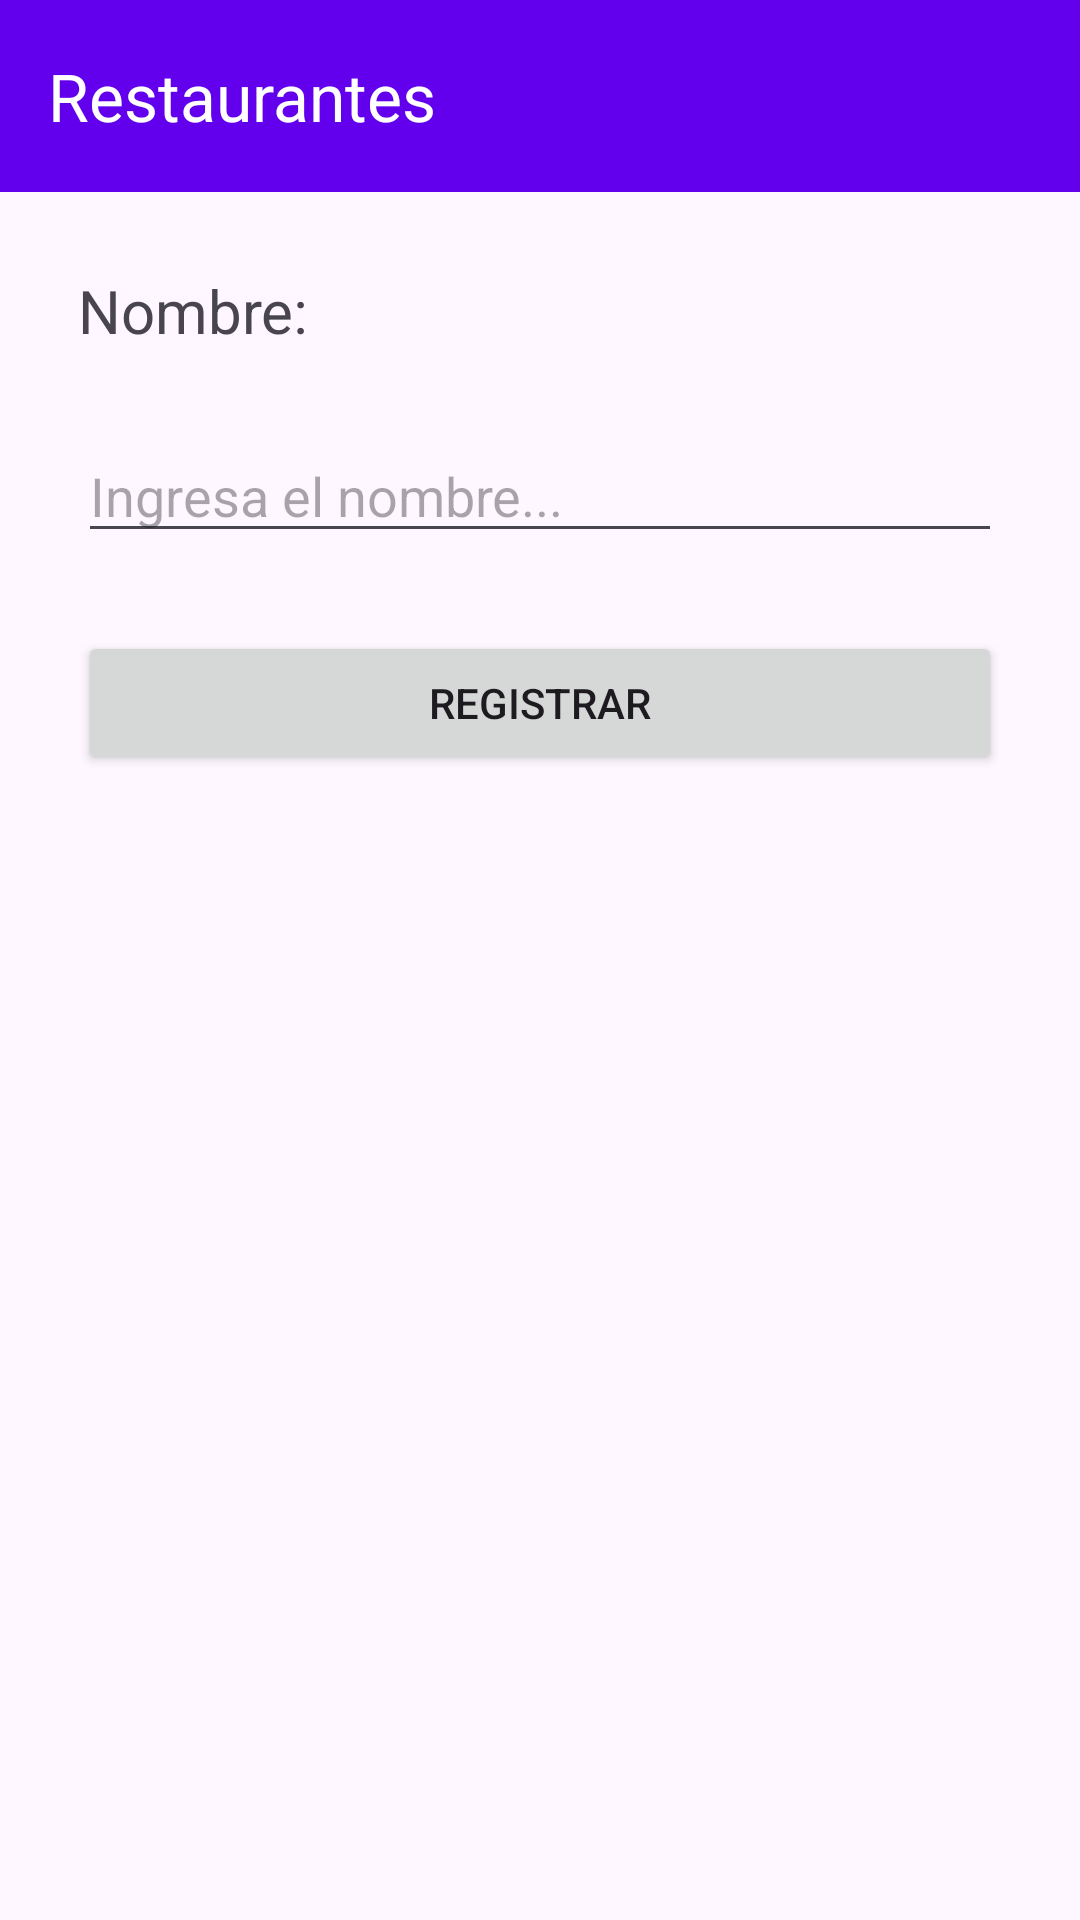

This screen was rendered from an Android layout file. Write that file and the resources it references.
<!-- AndroidManifest.xml: application theme Theme.Retouveg -->
<!-- res/layout/activity_add_restaurant.xml -->
<?xml version="1.0" encoding="utf-8"?>
<androidx.constraintlayout.widget.ConstraintLayout
    xmlns:android="http://schemas.android.com/apk/res/android"
    xmlns:app="http://schemas.android.com/apk/res-auto"
    xmlns:tools="http://schemas.android.com/tools"
    android:id="@+id/main"
    android:layout_width="match_parent"
    android:layout_height="match_parent"
    tools:context=".AddRestaurant">
    <include
        android:id="@+id/toolbar"
        layout="@layout/toolbar"/>
    <TextView
        android:id="@+id/editTextNameHeader"
        app:layout_constraintTop_toBottomOf="@id/toolbar"
        android:layout_width="match_parent"
        android:layout_height="wrap_content"
        android:layout_margin="26dp"
        android:text="@string/nameHeader"
        android:textSize="20sp"
        android:layout_marginTop="15dp"/>
    <EditText
        android:id="@+id/editTextName"
        app:layout_constraintTop_toBottomOf="@id/editTextNameHeader"
        android:layout_width="match_parent"
        android:layout_height="wrap_content"
        android:layout_margin="26dp"
        android:hint="@string/enter_name_hint"
        android:layout_marginBottom="15dp"/>
    <Button
        android:id="@+id/btnCreate"
        app:layout_constraintTop_toBottomOf="@id/editTextName"
        android:layout_width="match_parent"
        android:layout_height="wrap_content"
        android:layout_margin="26dp"
        android:text="@string/registrar" />
</androidx.constraintlayout.widget.ConstraintLayout>
<!-- res/layout/toolbar.xml (included above) -->
<?xml version="1.0" encoding="utf-8"?>
<androidx.appcompat.widget.Toolbar xmlns:android="http://schemas.android.com/apk/res/android"
    android:layout_width="match_parent"
    android:layout_height="wrap_content"
    xmlns:app="http://schemas.android.com/apk/res-auto"
    app:title="@string/app_name"
    android:background="@color/design_default_color_primary"
    android:theme="@style/ThemeOverlay.AppCompat.Dark.ActionBar"
    >
</androidx.appcompat.widget.Toolbar>
<!-- resources referenced by this layout -->
<resources>
  <string name="app_name">Restaurantes</string>
  <string name="enter_name_hint">Ingresa el nombre...</string>
  <string name="nameHeader">Nombre:</string>
  <string name="registrar">Registrar</string>
  <style name="Theme.Retouveg" parent="Base.Theme.Retouveg" />
  <style name="Base.Theme.Retouveg" parent="Theme.Material3.DayNight.NoActionBar">
          
          
      </style>
</resources>
